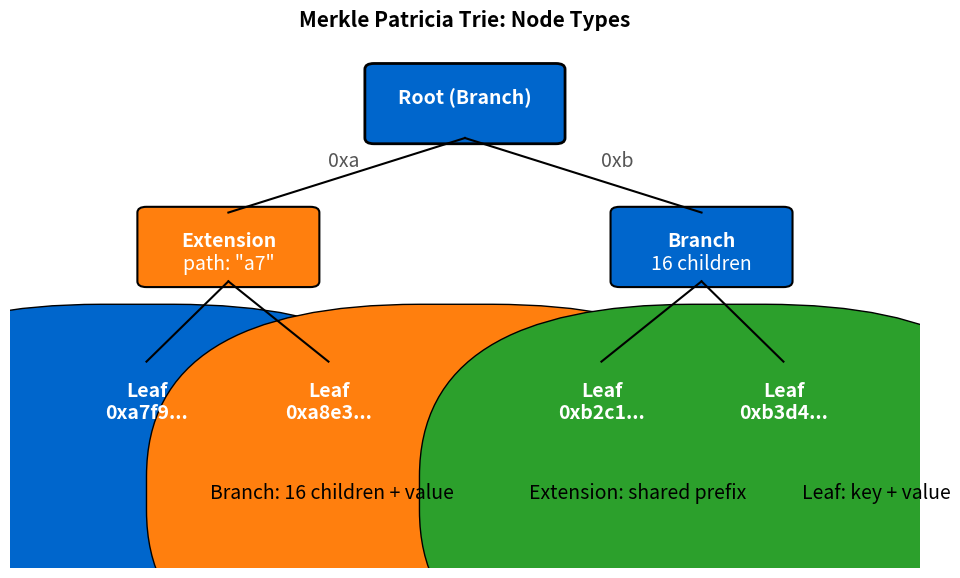

Here is the Python script that generated this plot: (Note: this script raises an exception after producing the figure.)
"""
Merkle Patricia Trie Structure
Shows node types and path compression
"""

import matplotlib.pyplot as plt
import matplotlib.patches as mpatches
from matplotlib.patches import FancyBboxPatch, Circle
import numpy as np
from pathlib import Path

CHART_METADATA = {
    'title': 'MPT Structure',
    'url': 'https://github.com/Digital-AI-Finance/Blockchain_Crypto/tree/main/Module_B_Ethereum_Smart_Contracts/L13_Ethereum_Architecture/charts/04_mpt_structure'
}

plt.rcParams.update({
    'font.size': 14,
    'axes.labelsize': 14,
    'axes.titlesize': 16,
    'xtick.labelsize': 12,
    'ytick.labelsize': 12,
    'legend.fontsize': 12,
    'figure.figsize': (10, 6),
    'figure.dpi': 150
})

MLPURPLE = '#3333B2'
MLBLUE = '#0066CC'
MLORANGE = '#FF7F0E'
MLGREEN = '#2CA02C'
MLRED = '#D62728'
MLLAVENDER = '#ADADE0'

fig, ax = plt.subplots(figsize=(10, 6))

# Root node (Branch)
root = FancyBboxPatch((0.40, 0.75), 0.20, 0.12,
                       boxstyle="round,pad=0.01", facecolor=MLBLUE,
                       edgecolor='black', linewidth=2)
ax.add_patch(root)
ax.text(0.50, 0.81, 'Root (Branch)', ha='center', fontsize=14, fontweight='bold', color='white')

# Extension node (left)
ext = FancyBboxPatch((0.15, 0.50), 0.18, 0.12,
                      boxstyle="round,pad=0.01", facecolor=MLORANGE,
                      edgecolor='black', linewidth=1.5)
ax.add_patch(ext)
ax.text(0.24, 0.56, 'Extension', ha='center', fontsize=14, fontweight='bold', color='white')
ax.text(0.24, 0.52, 'path: "a7"', ha='center', fontsize=14, color='white')

# Branch node (right)
branch = FancyBboxPatch((0.67, 0.50), 0.18, 0.12,
                         boxstyle="round,pad=0.01", facecolor=MLBLUE,
                         edgecolor='black', linewidth=1.5)
ax.add_patch(branch)
ax.text(0.76, 0.56, 'Branch', ha='center', fontsize=14, fontweight='bold', color='white')
ax.text(0.76, 0.52, '16 children', ha='center', fontsize=14, color='white')

# Leaf nodes at bottom
leaf_positions = [(0.08, 0.22), (0.28, 0.22), (0.58, 0.22), (0.78, 0.22)]
leaf_labels = ['Leaf\n0xa7f9...', 'Leaf\n0xa8e3...', 'Leaf\n0xb2c1...', 'Leaf\n0xb3d4...']

for (x, y), label in zip(leaf_positions, leaf_labels):
    leaf = FancyBboxPatch((x, y), 0.14, 0.14,
                           boxstyle="round,pad=0.01", facecolor=MLGREEN,
                           edgecolor='black', linewidth=1.5)
    ax.add_patch(leaf)
    ax.text(x + 0.07, y + 0.07, label, ha='center', va='center',
            fontsize=14, fontweight='bold', color='white')

# Connecting lines
# Root to Extension
ax.plot([0.50, 0.24], [0.75, 0.62], 'k-', linewidth=1.5)
ax.text(0.35, 0.70, '0xa', fontsize=14, color='#555')

# Root to Branch
ax.plot([0.50, 0.76], [0.75, 0.62], 'k-', linewidth=1.5)
ax.text(0.65, 0.70, '0xb', fontsize=14, color='#555')

# Extension to Leaves
ax.plot([0.24, 0.15], [0.50, 0.36], 'k-', linewidth=1.5)
ax.plot([0.24, 0.35], [0.50, 0.36], 'k-', linewidth=1.5)

# Branch to Leaves
ax.plot([0.76, 0.65], [0.50, 0.36], 'k-', linewidth=1.5)
ax.plot([0.76, 0.85], [0.50, 0.36], 'k-', linewidth=1.5)

# Node type legend
legend_y = 0.10
ax.add_patch(FancyBboxPatch((0.10, legend_y), 0.08, 0.06, facecolor=MLBLUE))
ax.text(0.22, legend_y + 0.03, 'Branch: 16 children + value', fontsize=14, va='center')

ax.add_patch(FancyBboxPatch((0.45, legend_y), 0.08, 0.06, facecolor=MLORANGE))
ax.text(0.57, legend_y + 0.03, 'Extension: shared prefix', fontsize=14, va='center')

ax.add_patch(FancyBboxPatch((0.75, legend_y), 0.08, 0.06, facecolor=MLGREEN))
ax.text(0.87, legend_y + 0.03, 'Leaf: key + value', fontsize=14, va='center')

ax.set_xlim(0, 1)
ax.set_ylim(0, 0.92)
ax.axis('off')

ax.set_title('Merkle Patricia Trie: Node Types', fontweight='bold', fontsize=15, pad=10)
plt.tight_layout()

output_path = Path(__file__).parent / 'chart.pdf'
plt.savefig(output_path, bbox_inches='tight', dpi=300)
print(f"Chart saved to: {output_path.absolute()}")
plt.close()
